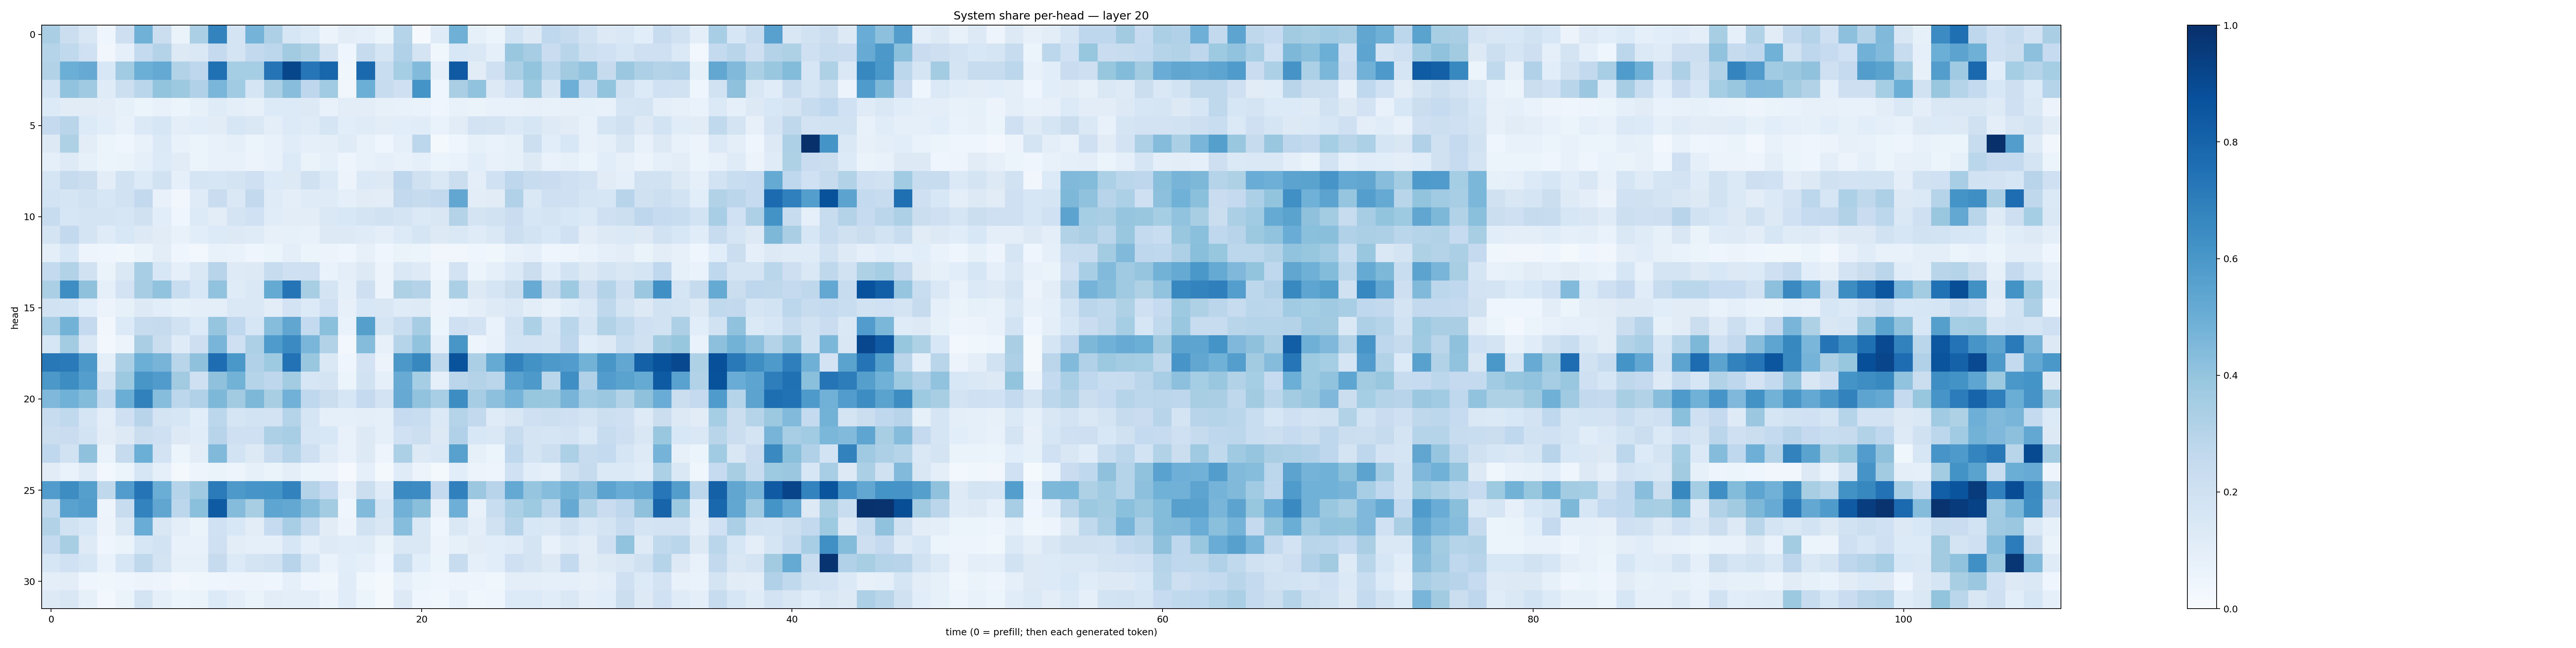

Data behind this chart, as committed beside it:
0.33686143, 0.22199745, 0.15167828, 0.04127172, 0.21365088, 0.48620158, 0.22325812, 0.06555989, 0.3351517, 0.6760297, 0.17727366, 0.47426125, 0.3260266, 0.16215304, 0.13352923, 0.058403462, 0.10387022, 0.08860222, 0.059748683, 0.303045, 0.011521585, 0.11738055, 0.49143627, 0.08333146
0.3008, 0.263, 0.201, 0.03165, 0.09206, 0.2557, 0.3084, 0.1281, 0.1462, 0.2521, 0.1758, 0.2613, 0.2776, 0.3618, 0.3241, 0.177, 0.03942, 0.245, 0.1657, 0.3203, 0.175, 0.03633, 0.1547, 0.1471
0.3146, 0.4982, 0.5133, 0.1537, 0.3667, 0.4997, 0.5201, 0.3157, 0.2773, 0.7514, 0.3528, 0.3529, 0.7371, 0.9115, 0.7296, 0.7898, 0.03622, 0.7798, 0.2314, 0.3537, 0.4445, 0.09334, 0.8371, 0.111
0.1839, 0.4034, 0.371, 0.1179, 0.2182, 0.2871, 0.4015, 0.3766, 0.3195, 0.461, 0.3671, 0.1713, 0.334, 0.4279, 0.2763, 0.3636, 0.03326, 0.4981, 0.2386, 0.2107, 0.6143, 0.04477, 0.3392, 0.4061
0.1343, 0.1111, 0.1132, 0.1028, 0.08489, 0.0606, 0.07629, 0.05111, 0.08221, 0.1204, 0.09444, 0.07859, 0.1342, 0.1337, 0.1306, 0.07591, 0.104, 0.1042, 0.07827, 0.07487, 0.06985, 0.04035, 0.07733, 0.06289
0.2511, 0.2899, 0.1366, 0.1093, 0.0725, 0.1378, 0.1563, 0.09764, 0.1059, 0.111, 0.1623, 0.1428, 0.09723, 0.1346, 0.1172, 0.1647, 0.1065, 0.1211, 0.1032, 0.1075, 0.1137, 0.07005, 0.1119, 0.1818
0.1321, 0.3221, 0.1054, 0.05907, 0.04142, 0.07415, 0.1381, 0.07283, 0.0613, 0.07428, 0.09327, 0.05447, 0.07343, 0.1158, 0.09315, 0.09401, 0.1177, 0.07638, 0.04163, 0.08774, 0.2812, 0.02086, 0.04478, 0.08535
0.09178, 0.1249, 0.08448, 0.06166, 0.0654, 0.08876, 0.1332, 0.1116, 0.05273, 0.07037, 0.07599, 0.0553, 0.07402, 0.1344, 0.06273, 0.08914, 0.05001, 0.07643, 0.08887, 0.07513, 0.08659, 0.05259, 0.06864, 0.107
0.1644, 0.244, 0.2189, 0.1025, 0.1941, 0.1367, 0.194, 0.08748, 0.17, 0.1567, 0.1741, 0.2088, 0.1333, 0.1327, 0.1991, 0.1394, 0.05512, 0.1393, 0.1298, 0.2735, 0.1978, 0.1425, 0.2191, 0.09906
0.1848, 0.1676, 0.1883, 0.1595, 0.1879, 0.259, 0.07435, 0.03337, 0.1198, 0.2281, 0.1478, 0.2579, 0.1186, 0.09877, 0.1182, 0.1205, 0.08697, 0.1105, 0.1027, 0.2615, 0.2431, 0.2601, 0.5283, 0.102
0.2387, 0.1583, 0.1771, 0.1758, 0.1579, 0.1978, 0.1068, 0.04271, 0.1352, 0.1041, 0.1748, 0.2025, 0.1158, 0.1041, 0.1031, 0.1406, 0.1555, 0.1721, 0.1879, 0.1787, 0.1384, 0.152, 0.3052, 0.175
0.1777, 0.2591, 0.1772, 0.1185, 0.1546, 0.125, 0.112, 0.07321, 0.1064, 0.1365, 0.1327, 0.1193, 0.08081, 0.08384, 0.07458, 0.1298, 0.132, 0.1187, 0.09642, 0.1329, 0.1687, 0.1252, 0.1433, 0.1191
0.1012, 0.1524, 0.04861, 0.04095, 0.03853, 0.06411, 0.1039, 0.04322, 0.02737, 0.07284, 0.06697, 0.04609, 0.0592, 0.09548, 0.06107, 0.05647, 0.04265, 0.08101, 0.03955, 0.0653, 0.06126, 0.03295, 0.03289, 0.04322
0.2551, 0.3116, 0.1904, 0.06437, 0.1442, 0.3462, 0.1554, 0.09191, 0.1449, 0.2962, 0.124, 0.1293, 0.2419, 0.2105, 0.2082, 0.07021, 0.09783, 0.1277, 0.05516, 0.1423, 0.125, 0.04479, 0.1821, 0.06082
0.3346, 0.6369, 0.4125, 0.08882, 0.1803, 0.3493, 0.4024, 0.2323, 0.155, 0.4054, 0.1192, 0.1463, 0.5193, 0.7349, 0.341, 0.1786, 0.0893, 0.2137, 0.05811, 0.3208, 0.3063, 0.0658, 0.3344, 0.1288
0.1935, 0.1854, 0.1064, 0.05834, 0.08406, 0.1279, 0.1074, 0.0856, 0.09901, 0.0995, 0.1426, 0.1423, 0.1033, 0.1797, 0.1343, 0.1999, 0.07931, 0.1558, 0.1485, 0.1209, 0.1233, 0.05751, 0.0699, 0.09946
0.3442, 0.478, 0.2523, 0.03352, 0.1343, 0.2421, 0.2432, 0.1909, 0.136, 0.3976, 0.2658, 0.159, 0.4335, 0.5325, 0.2577, 0.4196, 0.06643, 0.565, 0.1695, 0.234, 0.3487, 0.05965, 0.2057, 0.1835
0.1595, 0.357, 0.1465, 0.02346, 0.05733, 0.3392, 0.2253, 0.1186, 0.2111, 0.4672, 0.2039, 0.3253, 0.5831, 0.6489, 0.4612, 0.3096, 0.02708, 0.4338, 0.07908, 0.297, 0.4035, 0.09017, 0.6027, 0.04843
0.7215, 0.7118, 0.5952, 0.09915, 0.3342, 0.4975, 0.4709, 0.2912, 0.411, 0.7622, 0.6012, 0.3197, 0.3724, 0.7449, 0.3829, 0.1416, 0.04352, 0.1833, 0.05669, 0.596, 0.661, 0.2724, 0.8662, 0.3347
0.597, 0.641, 0.5684, 0.173, 0.3788, 0.6018, 0.5818, 0.3601, 0.2038, 0.4114, 0.4779, 0.2996, 0.2772, 0.3558, 0.1623, 0.1741, 0.05288, 0.1877, 0.08664, 0.5085, 0.3537, 0.08781, 0.2817, 0.3061
0.4508, 0.485, 0.4377, 0.2578, 0.5008, 0.6843, 0.4304, 0.2775, 0.3187, 0.457, 0.3622, 0.4546, 0.3419, 0.4807, 0.2673, 0.2235, 0.1606, 0.2508, 0.1823, 0.5134, 0.4045, 0.3472, 0.6439, 0.3498
0.2369, 0.2652, 0.1674, 0.09447, 0.209, 0.2958, 0.1764, 0.1573, 0.1065, 0.281, 0.1686, 0.1864, 0.1801, 0.3009, 0.1705, 0.08619, 0.08979, 0.09935, 0.09209, 0.2491, 0.2328, 0.1376, 0.3043, 0.2611
0.2244, 0.2283, 0.1858, 0.1025, 0.1297, 0.2251, 0.2077, 0.1311, 0.1135, 0.2957, 0.2093, 0.21, 0.327, 0.3455, 0.1607, 0.1532, 0.07088, 0.1268, 0.09169, 0.2017, 0.2159, 0.1291, 0.3165, 0.1528
0.2676, 0.1931, 0.4126, 0.0678, 0.2447, 0.4997, 0.1817, 0.06169, 0.1026, 0.4491, 0.1868, 0.1259, 0.2374, 0.3022, 0.2044, 0.1176, 0.07501, 0.1306, 0.04992, 0.3293, 0.1277, 0.1417, 0.5576, 0.08281
0.1095, 0.06985, 0.1181, 0.02385, 0.06231, 0.1564, 0.09132, 0.02301, 0.04767, 0.06368, 0.05065, 0.08228, 0.06315, 0.1005, 0.05947, 0.05658, 0.01026, 0.09211, 0.02189, 0.1188, 0.05518, 0.01654, 0.1079, 0.05783
0.5779, 0.6414, 0.5653, 0.2706, 0.5758, 0.7373, 0.5016, 0.3042, 0.3678, 0.7087, 0.5923, 0.6063, 0.6137, 0.6831, 0.3064, 0.2474, 0.07706, 0.2204, 0.1176, 0.6506, 0.6484, 0.2512, 0.6891, 0.3796
0.2629, 0.5509, 0.5711, 0.04896, 0.2411, 0.6791, 0.5318, 0.2778, 0.4181, 0.8341, 0.437, 0.341, 0.5363, 0.5261, 0.4364, 0.3588, 0.04254, 0.4446, 0.1683, 0.4843, 0.4234, 0.07937, 0.495, 0.07072
0.3159, 0.1921, 0.1538, 0.05724, 0.1481, 0.5067, 0.1502, 0.09961, 0.06407, 0.2017, 0.1542, 0.1027, 0.2479, 0.347, 0.2367, 0.1129, 0.05726, 0.1883, 0.1507, 0.4302, 0.1442, 0.04361, 0.1428, 0.09639
0.2567, 0.3406, 0.1225, 0.04405, 0.06631, 0.157, 0.1847, 0.07809, 0.07497, 0.2062, 0.1048, 0.08757, 0.09249, 0.1634, 0.0935, 0.1229, 0.1144, 0.1199, 0.06598, 0.1418, 0.1474, 0.05728, 0.08215, 0.1109
0.159, 0.2016, 0.1569, 0.06653, 0.1577, 0.2723, 0.1756, 0.08208, 0.0833, 0.2435, 0.1358, 0.1735, 0.1947, 0.2943, 0.1604, 0.06848, 0.1083, 0.09355, 0.04167, 0.2314, 0.106, 0.06159, 0.2411, 0.09251
0.09635, 0.1032, 0.0394, 0.03657, 0.04125, 0.0564, 0.04748, 0.02694, 0.03569, 0.0457, 0.04926, 0.05047, 0.04526, 0.08909, 0.04167, 0.0388, 0.1152, 0.03547, 0.0204, 0.09013, 0.05086, 0.04121, 0.0489, 0.05076
0.1303, 0.1523, 0.08298, 0.03087, 0.06443, 0.1749, 0.09223, 0.0545, 0.06317, 0.1358, 0.09471, 0.06572, 0.1028, 0.09381, 0.1006, 0.05714, 0.1142, 0.06015, 0.01976, 0.1314, 0.04374, 0.03861, 0.07209, 0.03572
